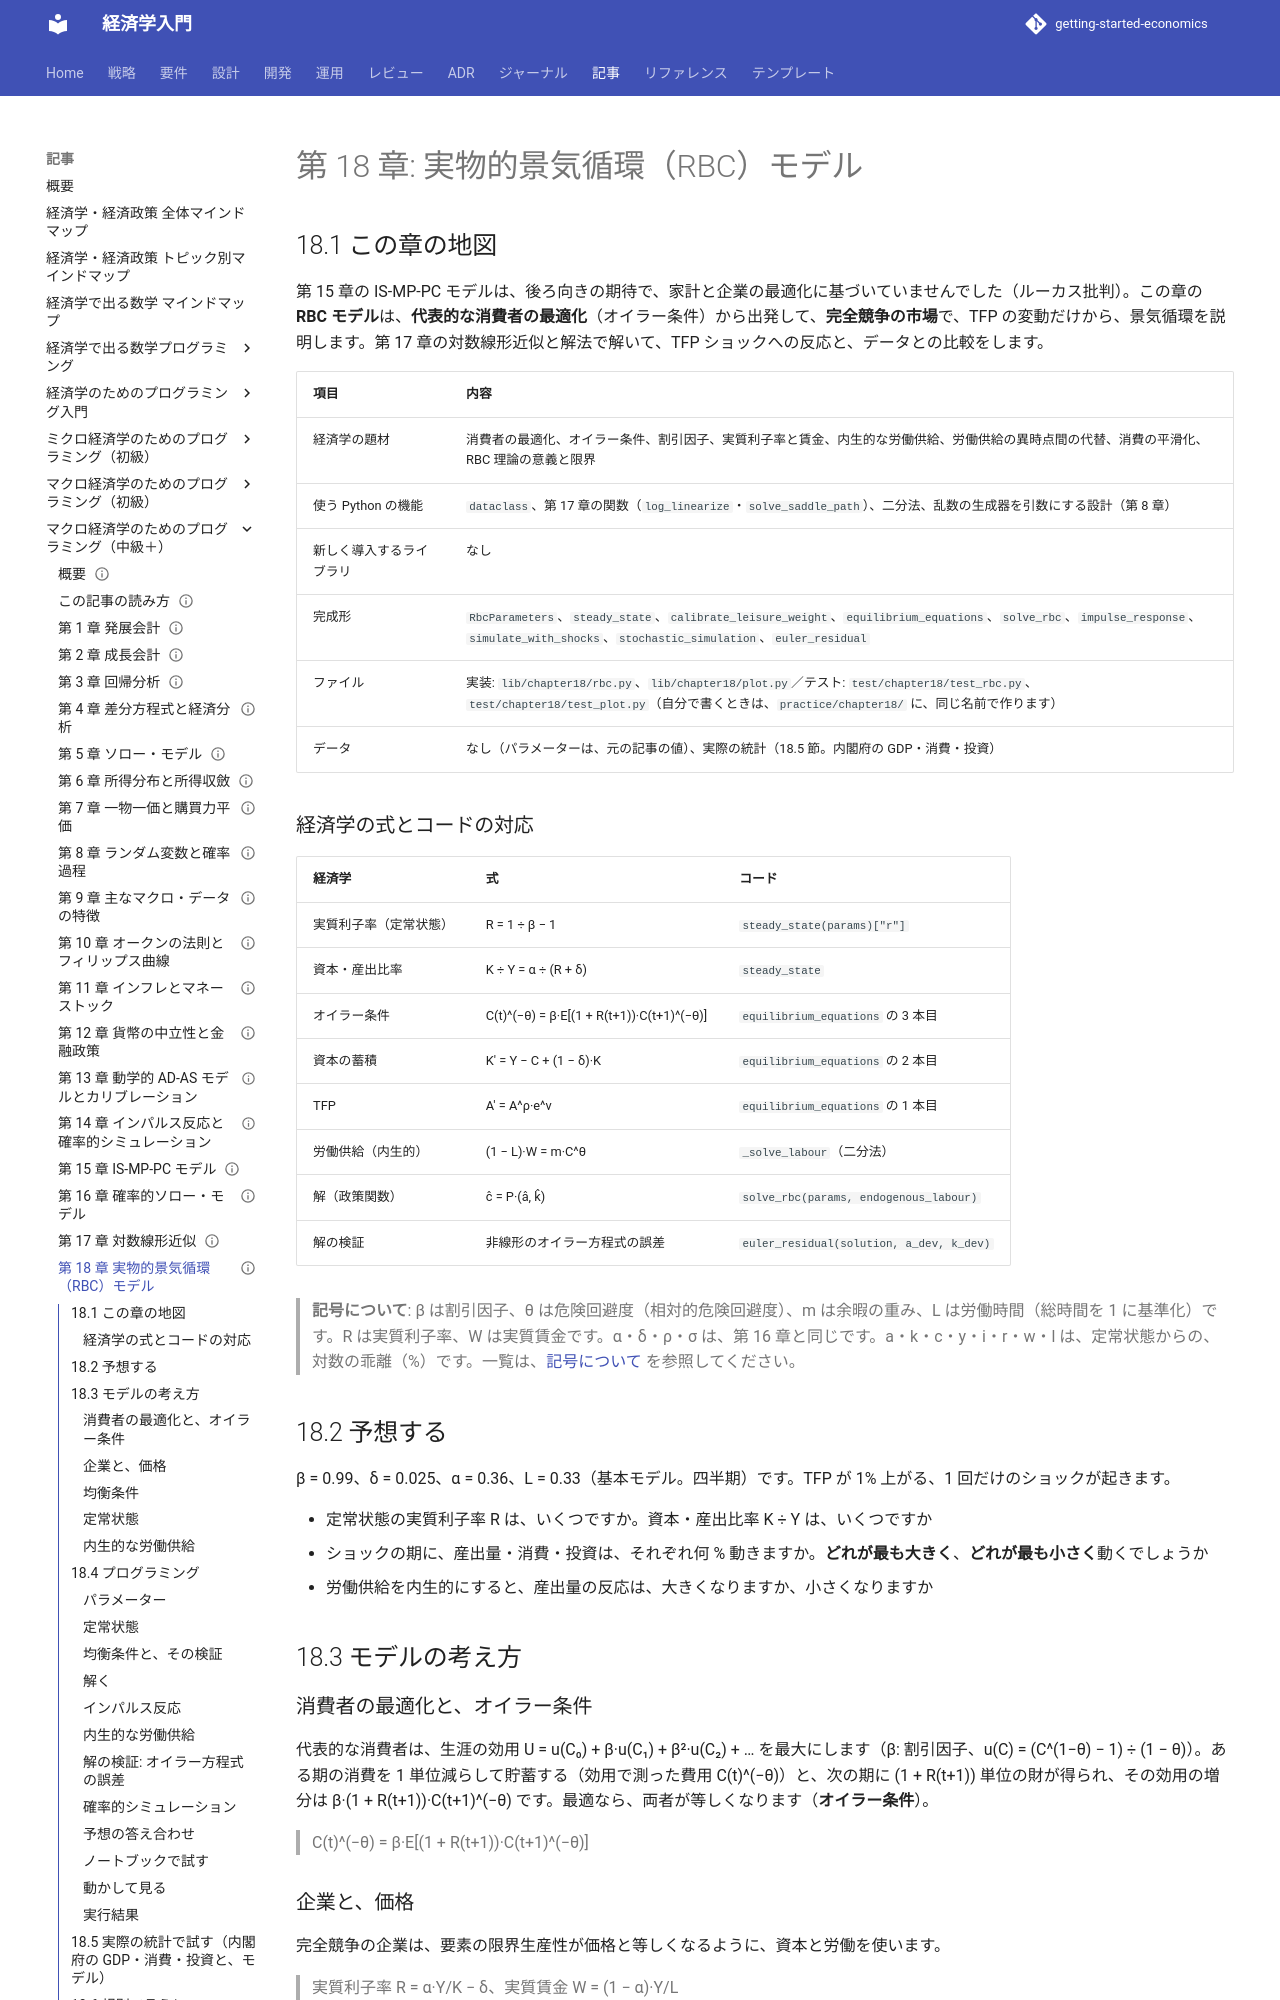

repository: k2works/getting-started-economics · page: article/macro-programming/18-rbc-model/index.html · generator: mkdocs

---
type: Article
title: "第 18 章: 実物的景気循環（RBC）モデル"
description: "消費者の最適化（オイラー条件）から導かれる、実物的景気循環モデルを、第 17 章の対数線形近似と解法で解く。TFP ショックへの反応、内生的な労働供給、データとの比較、オイラー方程式の誤差による検証を行い、第 4 部の到達チェックで締める。"
tags: [article,macro-programming,python]
status: draft
generated: { by: claude-code/claude-sonnet-5-5, at: 2026-11-19T00:00:00Z }
---

# 第 18 章: 実物的景気循環（RBC）モデル

## 18.1 この章の地図

第 15 章の IS-MP-PC モデルは、後ろ向きの期待で、家計と企業の最適化に基づいていませんでした（ルーカス批判）。この章の **RBC モデル**は、**代表的な消費者の最適化**（オイラー条件）から出発して、**完全競争の市場**で、TFP の変動だけから、景気循環を説明します。第 17 章の対数線形近似と解法で解いて、TFP ショックへの反応と、データとの比較をします。

| 項目 | 内容 |
| :--- | :--- |
| 経済学の題材 | 消費者の最適化、オイラー条件、割引因子、実質利子率と賃金、内生的な労働供給、労働供給の異時点間の代替、消費の平滑化、RBC 理論の意義と限界 |
| 使う Python の機能 | `dataclass`、第 17 章の関数（`log_linearize`・`solve_saddle_path`）、二分法、乱数の生成器を引数にする設計（第 8 章） |
| 新しく導入するライブラリ | なし |
| 完成形 | `RbcParameters`、`steady_state`、`calibrate_leisure_weight`、`equilibrium_equations`、`solve_rbc`、`impulse_response`、`simulate_with_shocks`、`stochastic_simulation`、`euler_residual` |
| ファイル | 実装: `lib/chapter18/rbc.py`、`lib/chapter18/plot.py`／テスト: `test/chapter18/test_rbc.py`、`test/chapter18/test_plot.py`（自分で書くときは、`practice/chapter18/` に、同じ名前で作ります） |
| データ | なし（パラメーターは、元の記事の値）、実際の統計（18.5 節。内閣府の GDP・消費・投資） |

### 経済学の式とコードの対応

| 経済学 | 式 | コード |
| :--- | :--- | :--- |
| 実質利子率（定常状態） | R = 1 ÷ β − 1 | `steady_state(params)["r"]` |
| 資本・産出比率 | K ÷ Y = α ÷ (R + δ) | `steady_state` |
| オイラー条件 | C(t)^(−θ) = β·E[(1 + R(t+1))·C(t+1)^(−θ)] | `equilibrium_equations` の 3 本目 |
| 資本の蓄積 | K' = Y − C + (1 − δ)·K | `equilibrium_equations` の 2 本目 |
| TFP | A' = A^ρ·e^v | `equilibrium_equations` の 1 本目 |
| 労働供給（内生的） | (1 − L)·W = m·C^θ | `_solve_labour`（二分法） |
| 解（政策関数） | ĉ = P·(â, k̂) | `solve_rbc(params, endogenous_labour)` |
| 解の検証 | 非線形のオイラー方程式の誤差 | `euler_residual(solution, a_dev, k_dev)` |

> **記号について**: β は割引因子、θ は危険回避度（相対的危険回避度）、m は余暇の重み、L は労働時間（総時間を 1 に基準化）です。R は実質利子率、W は実質賃金です。α・δ・ρ・σ は、第 16 章と同じです。a・k・c・y・i・r・w・l は、定常状態からの、対数の乖離（%）です。一覧は、[記号について](how-to-read.md#symbols) を参照してください。

## 18.2 予想する

β = 0.99、δ = 0.025、α = 0.36、L = 0.33（基本モデル。四半期）です。TFP が 1% 上がる、1 回だけのショックが起きます。

- 定常状態の実質利子率 R は、いくつですか。資本・産出比率 K ÷ Y は、いくつですか
- ショックの期に、産出量・消費・投資は、それぞれ何 % 動きますか。**どれが最も大きく**、**どれが最も小さく**動くでしょうか
- 労働供給を内生的にすると、産出量の反応は、大きくなりますか、小さくなりますか

## 18.3 モデルの考え方

### 消費者の最適化と、オイラー条件

代表的な消費者は、生涯の効用 U = u(C₀) + β·u(C₁) + β²·u(C₂) + … を最大にします（β: 割引因子、u(C) = (C^(1−θ) − 1) ÷ (1 − θ)）。ある期の消費を 1 単位減らして貯蓄する（効用で測った費用 C(t)^(−θ)）と、次の期に (1 + R(t+1)) 単位の財が得られ、その効用の増分は β·(1 + R(t+1))·C(t+1)^(−θ) です。最適なら、両者が等しくなります（**オイラー条件**）。

> C(t)^(−θ) = β·E[(1 + R(t+1))·C(t+1)^(−θ)]

### 企業と、価格

完全競争の企業は、要素の限界生産性が価格と等しくなるように、資本と労働を使います。

> 実質利子率 R = α·Y/K − δ、実質賃金 W = (1 − α)·Y/L

### 均衡条件

| 式 | 決める変数 |
| :--- | :--- |
| オイラー条件 | C |
| K' = Y − C + (1 − δ)·K | K（Y = C + I、K' = I + (1 − δ)K） |
| Y = A·K^α·L^(1−α) | Y |
| A' = A^ρ·e^v | A |
| R・W の式 | R・W |

状態変数は (A, K)、ジャンプ変数は C です。他の変数（Y・I・R・W・L）は、(A, K, C) から決まります。この章は、**3 本の動学式（TFP・資本・オイラー）**に、第 17 章の対数線形近似と解法を使います。
